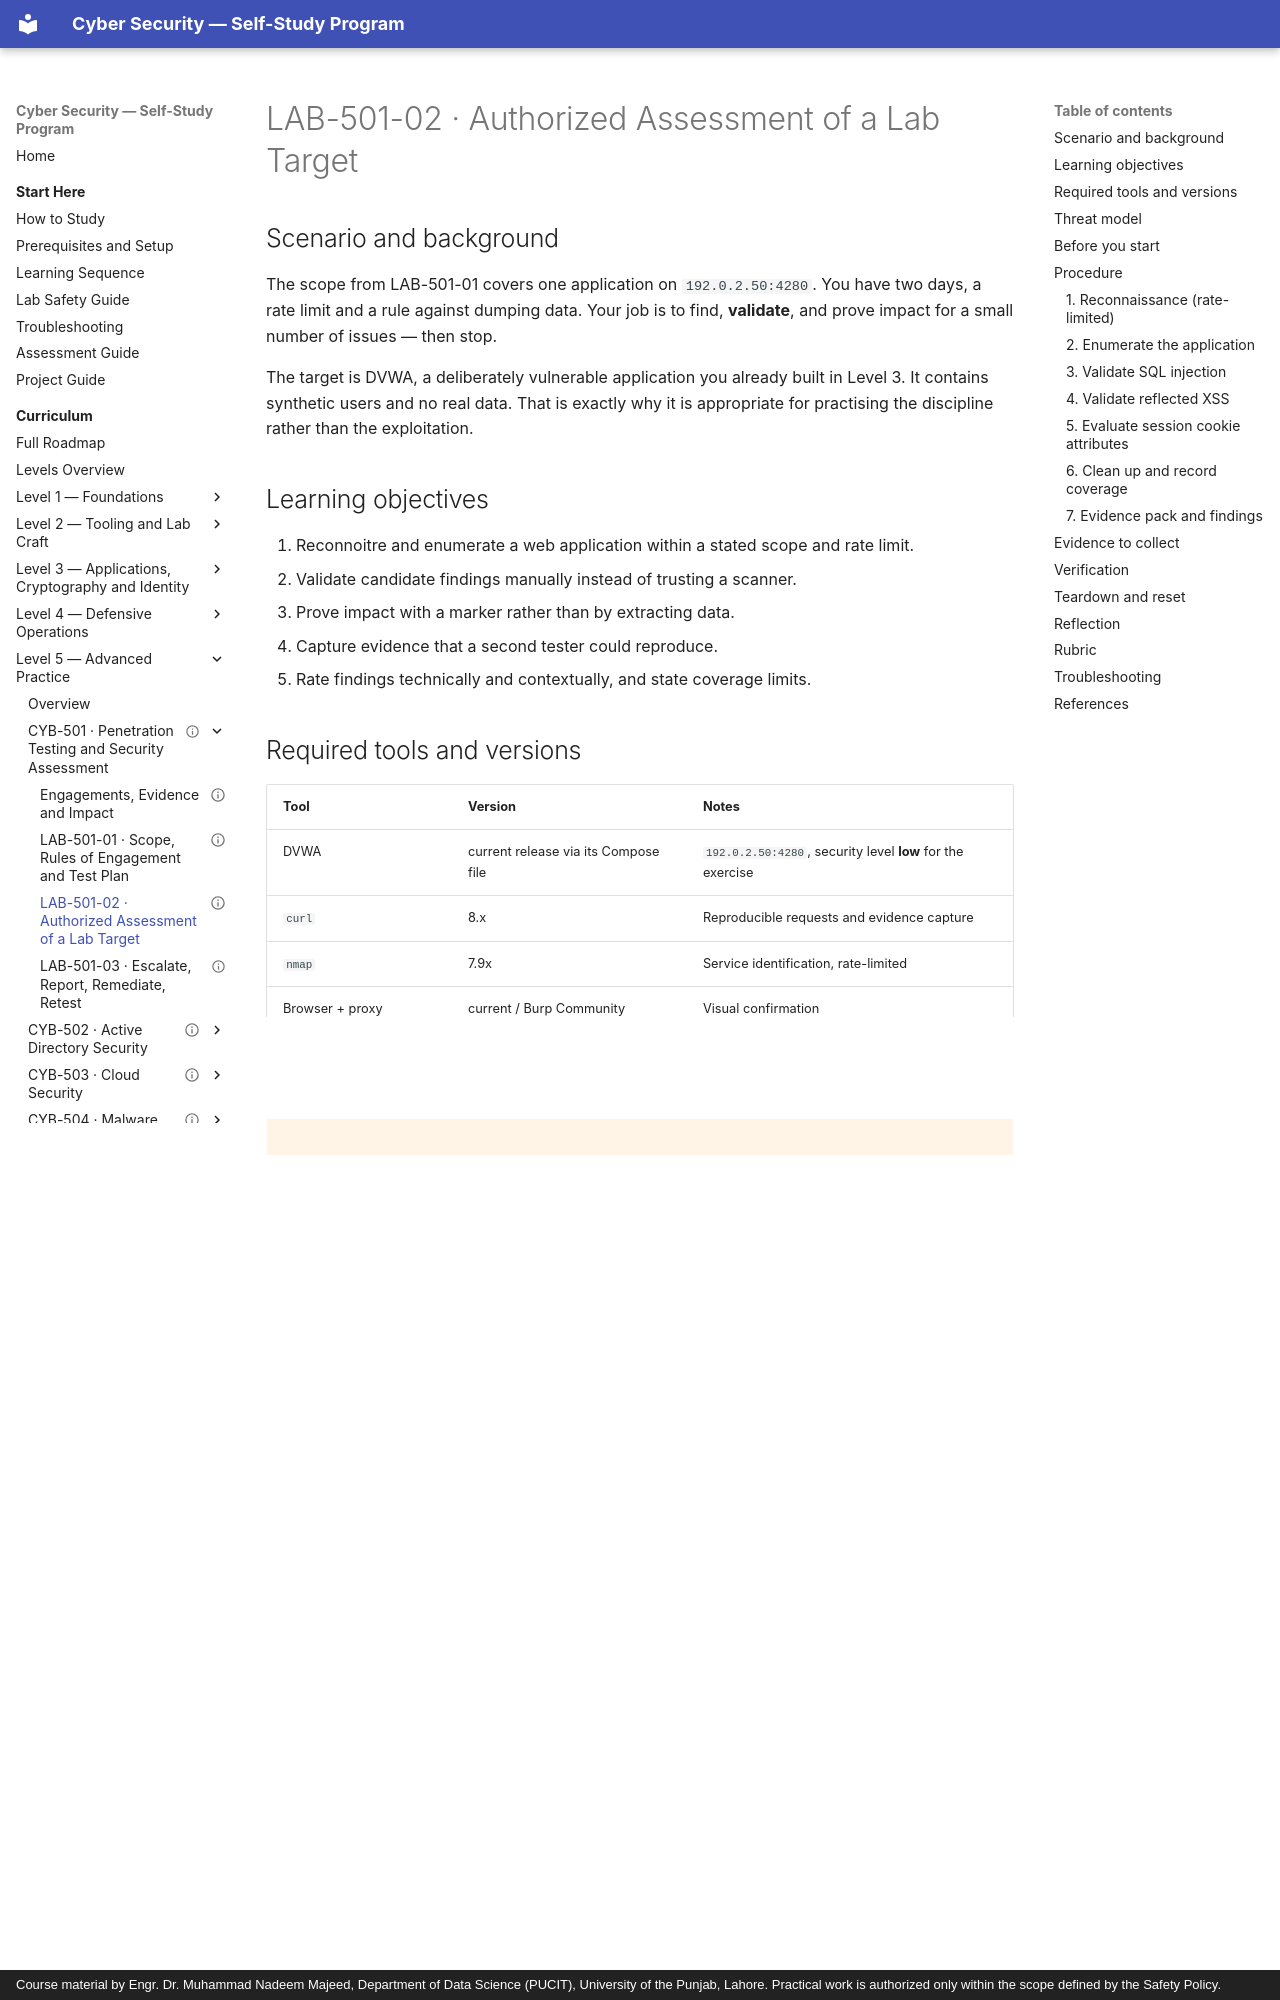

repository: nadeem-majeedch/CyberSecurity · page: levels/level-5-advanced/01-penetration-testing/lab-02-lab-assessment/index.html · generator: mkdocs · copyright: Course material by Engr. Dr. Muhammad Nadeem Majeed, Department of Data Science (PUCIT), University of the Punjab, Lahore. Practical work is authorized only within the scope defined by the Safety Policy.

---
title: "LAB-501-02 · Authorized Assessment of a Lab Target"
description: "Assess a deliberately vulnerable local application: enumerate, validate three findings, prove one impact with a marker, and rate with evidence."
module_code: CYB-501
level: 5
kind: lab
prerequisites: [CYB-501]
estimated_minutes: 240
difficulty: advanced
safety: isolated-vm
lab_ids: [LAB-501-02]
version: 1.0.0
last_reviewed: 2026-10-29
reviewers: []
status: published
tags: [web-assessment, validation, evidence, cvss, dvwa, authorized-testing]
---

# LAB-501-02 · Authorized Assessment of a Lab Target

## Scenario and background

The scope from LAB-501-01 covers one application on `192.0.2.50:4280`. You have two days, a rate limit and a rule
against dumping data. Your job is to find, **validate**, and prove impact for a small number of issues — then stop.

The target is DVWA, a deliberately vulnerable application you already built in Level 3. It contains synthetic users
and no real data. That is exactly why it is appropriate for practising the discipline rather than the exploitation.

## Learning objectives

1. Reconnoitre and enumerate a web application within a stated scope and rate limit.
2. Validate candidate findings manually instead of trusting a scanner.
3. Prove impact with a marker rather than by extracting data.
4. Capture evidence that a second tester could reproduce.
5. Rate findings technically and contextually, and state coverage limits.

## Required tools and versions

| Tool | Version | Notes |
| --- | --- | --- |
| DVWA | current release via its Compose file | `192.0.2.50:4280`, security level **low** for the exercise |
| `curl` | 8.x | Reproducible requests and evidence capture |
| `nmap` | 7.9x | Service identification, rate-limited |
| Browser + proxy (optional) | current / Burp Community 2026.10.1 | Visual confirmation |
| `jq` | 1.6+ | Formatting JSON evidence, if used |

!!! warning "Authorized scope — read before you begin"
    **Only `192.0.2.50:4280` and its DVWA paths are in scope.** Do not test `192.0.2.30` (the SIEM), the hypervisor,
    or anything outside the host-only network. Do not run load tests, fuzzers at high rate, or authentication attacks
    beyond the three validation attempts described.

    **Do not extract data.** A single marker value proves the injection. Dumping the user table exceeds the brief and
    teaches the wrong habit.

    Full rules: [Safety Policy](../../../policies/safety-policy.md).

## Threat model

A low-privilege authenticated user with access to the application's input points. The assessment asks whether that
user can read data they should not, execute script in another user's browser, or obtain a session that survives
theft. Those three questions bound the testing.

## Before you start

1. Confirm the lab is isolated: `ping -c1 8.8.8.8` must fail from `lab-web`.
2. Confirm DVWA is running and reachable only from the lab network.
3. Create `~/lab501/evidence/` and a `session.md` recording start time (UTC), scope reference, and tool versions.

## Procedure
